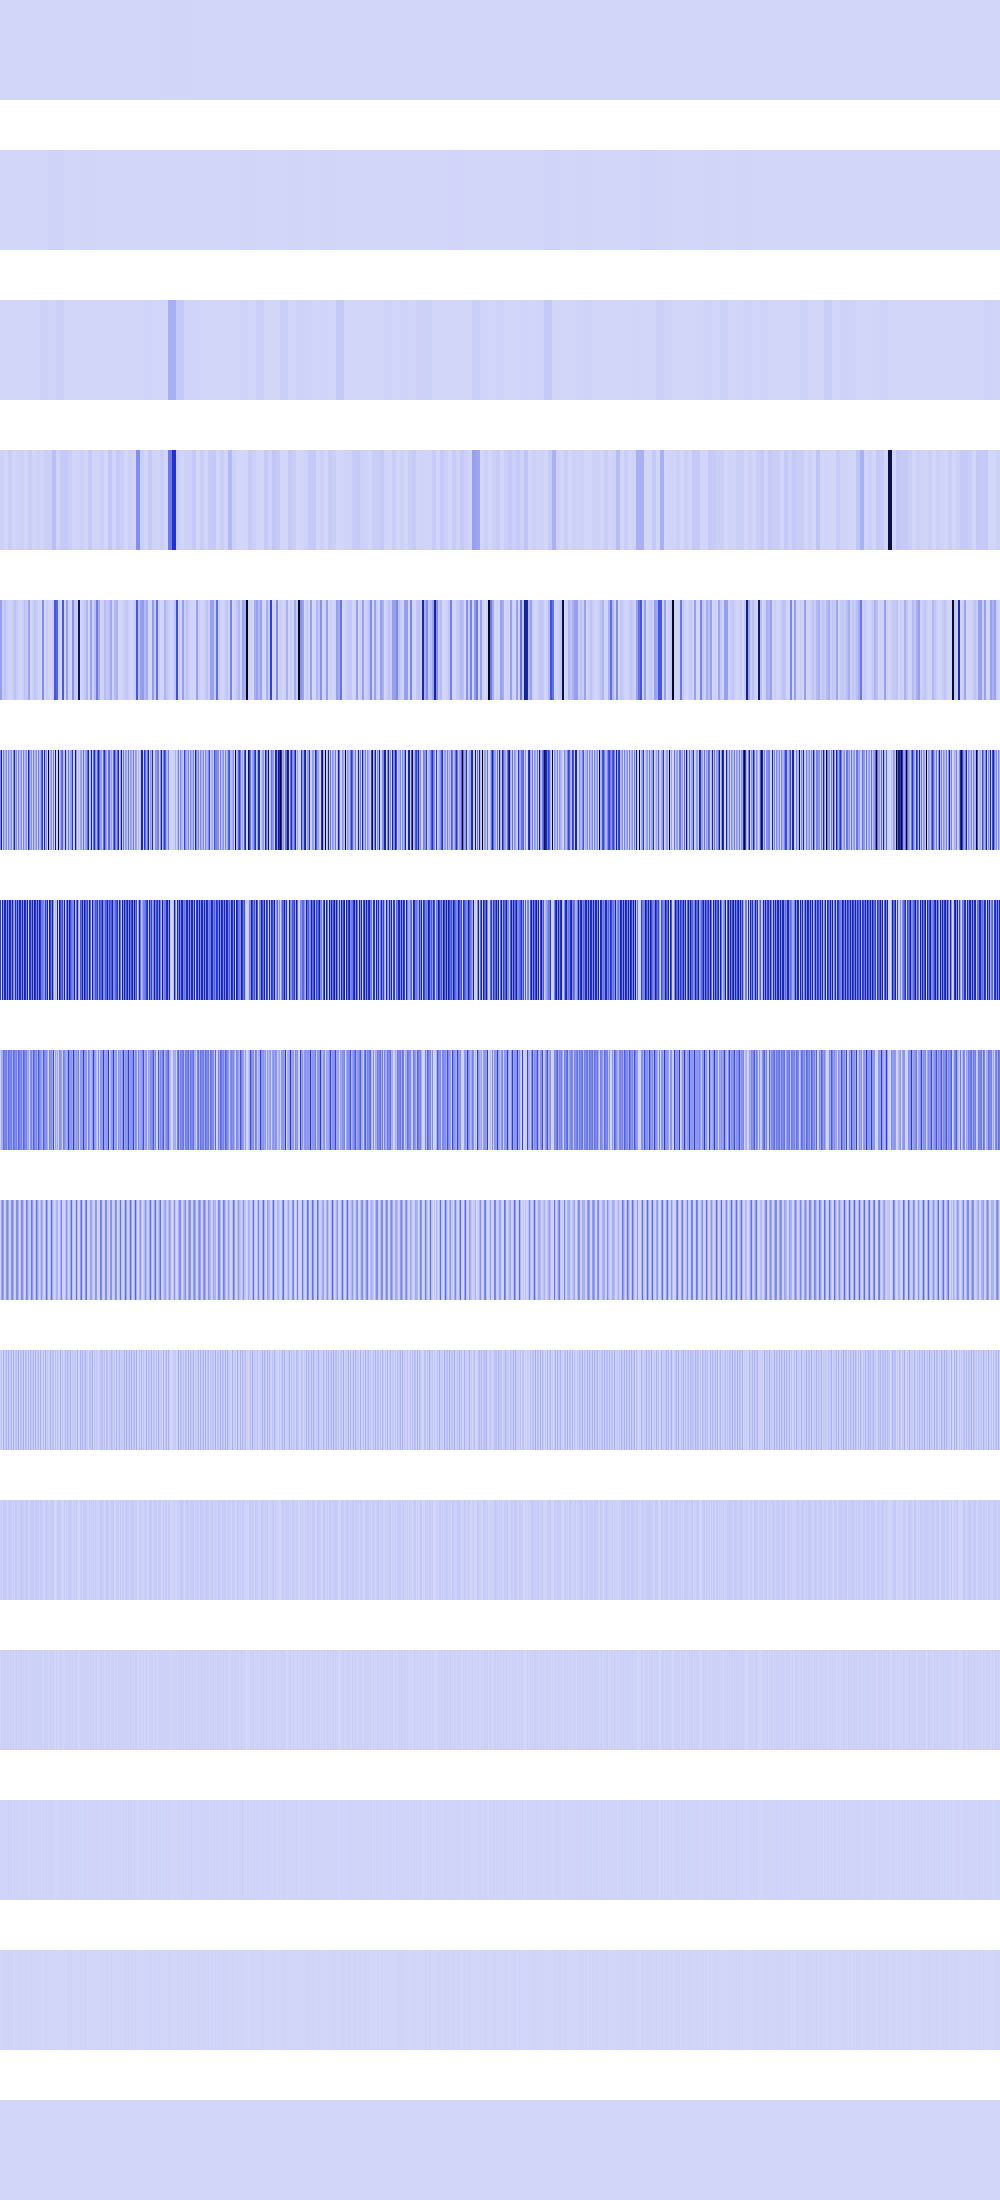

Values plotted in this chart, from the file beside it:
0, 0, 0, 0, 0, 0, 0, 0, 0, 0, 0, 0, 0, 0, 0, 0, 0, 0, 0, 0, 0, 0, 0, 0
846400, 846400, 846400, 846400, 846400, 846400, 846400, 846400, 846400, 846400, 846400, 846400, 846400, 846400, 846400, 846400, 153664, 153664, 153664, 153664, 153664, 153664, 153664, 153664
0, 0, 0, 0, 0, 0, 0, 0, 430336, 430336, 430336, 430336, 430336, 430336, 430336, 430336, 1401856, 1401856, 1401856, 1401856, 1401856, 1401856, 1401856, 1401856
14500864, 14500864, 14500864, 14500864, 1401856, 1401856, 1401856, 1401856, 24920064, 24920064, 24920064, 24920064, 2073600, 2073600, 2073600, 2073600, 12616704, 12616704, 12616704, 12616704, 15492096, 15492096, 15492096, 15492096
158959296, 158959296, 24920064, 24920064, 56070144, 56070144, 26214400, 26214400, 6885376, 6885376, 5017600, 5017600, 23658496, 23658496, 59969536, 59969536, 27541504, 27541504, 7573504, 7573504, 3936256, 3936256, 22429696, 22429696
228130816, 635837184, 16384, 232013824, 97140736, 104857600, 224280576, 147456, 235929600, 92160000, 107495424, 220463104, 409600, 239878144, 616628224, 118374400, 216678400, 802816, 243859456, 82591744, 112869376, 212926464, 1327104, 247873536
456261632, 11829248, 635863040, 213811200, 581992448, 555024384, 219185152, 635994112, 211615744, 593788928, 540049408, 222363648, 636256256, 209747968, 125960192, 536117248, 225869824, 636649472, 208207872, 617775104, 511082496, 229703680, 637173760, 206995456
6553600, 125894656, 114098176, 292356096, 241238016, 228458496, 274530304, 114360320, 301858816, 248053760, 222625792, 266207232, 114884608, 311754752, 251920384, 216596480, 258277376, 115671040, 322043904, 262471680, 212140032, 250740736, 116719616, 332726272
13107200, 134348800, 228196352, 148504576, 12713984, 20709376, 179961856, 228720640, 133955584, 9568256, 25821184, 196870144, 229769216, 120193024, 524288, 30539776, 214564864, 214564864, 107216896, 4849664, 38404096, 233046016, 199884800, 95027200
26214400, 50593792, 3407872, 112459776, 25427968, 41418752, 108265472, 4456448, 116916224, 19136512, 51642368, 91750400, 6553600, 122945536, 1048576, 61079552, 76808192, 9699328, 130547712, 9699328, 76808192, 63438848, 13893632, 122945536
18874368, 34078720, 6815744, 40370176, 34078720, 32505856, 31981568, 8912896, 32505856, 38273024, 36175872, 32505856, 13107200, 27787264, 2097152, 38273024, 36175872, 19398656, 26214400, 19398656, 36175872, 42991616, 27787264, 27787264
4194304, 17825792, 13631488, 13631488, 17825792, 14680064, 13631488, 17825792, 14680064, 9437184, 22020096, 14680064, 9437184, 22020096, 4194304, 9437184, 22020096, 5242880, 18874368, 5242880, 22020096, 18874368, 5242880, 22020096
8388608, 2097152, 10485760, 10485760, 2097152, 12582912, 10485760, 2097152, 12582912, 2097152, 10485760, 12582912, 2097152, 10485760, 8388608, 2097152, 10485760, 10485760, 4194304, 10485760, 10485760, 4194304, 10485760, 10485760
0, 4194304, 4194304, 4194304, 4194304, 8388608, 4194304, 4194304, 8388608, 4194304, 4194304, 8388608, 4194304, 4194304, 0, 4194304, 4194304, 4194304, 8388608, 4194304, 4194304, 8388608, 4194304, 4194304
0, 0, 0, 0, 0, 0, 0, 0, 0, 0, 0, 0, 0, 0, 0, 0, 0, 0, 0, 0, 0, 0, 0, 0
